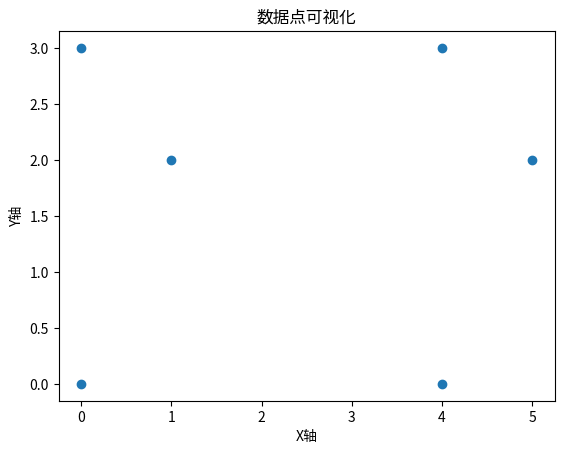

The matplotlib source for this figure:
import matplotlib.pyplot as plt

# 定义数据点
points = [(0,0), (0,3), (4,0), (1,2), (4,3), (5,2)]

# 解压数据点
x_values, y_values = zip(*points)

# 创建散点图
plt.scatter(x_values, y_values)

# 设置图表标题和坐标轴标签
plt.title('数据点可视化')
plt.xlabel('X轴')
plt.ylabel('Y轴')

# 显示图表
plt.show()